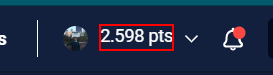
Task: Este proyecto contiene todas las clases vistas en curso de RPA.
Workflow: Main

Step 1: find the element '*pts' in window '*Platz*' (chrome.exe)

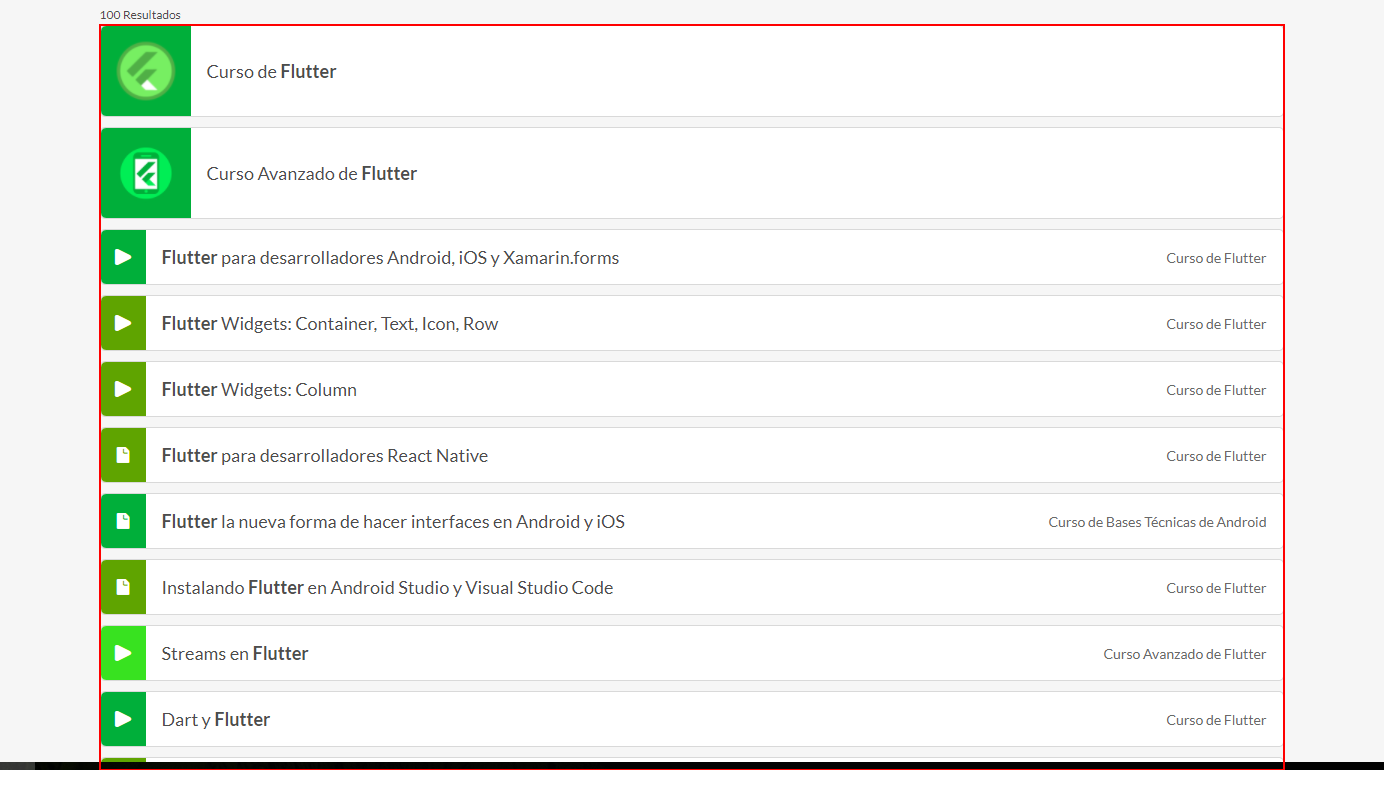
Step 2: get-text from the list

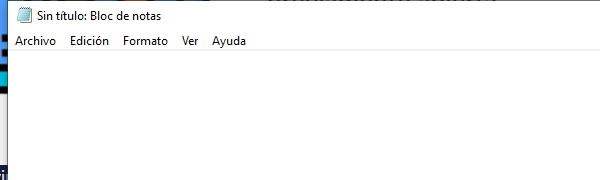
Step 3: Asociar ventana 'notepad.exe Sin' on the element in window '*Sin título: Bloc de notas' (notepad.exe)